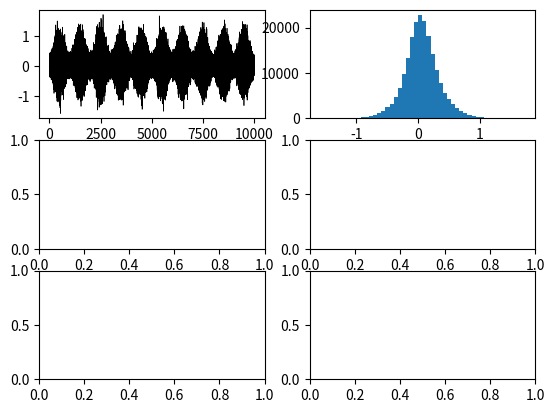

Source code (Python): (Note: this script raises an exception after producing the figure.)
#!/usr/bin/python
"""
Noise generator for GIF model training
"""
from __future__ import print_function
import numpy as np
import scipy.stats
import scipy.signal
import matplotlib.pyplot as plt



class NoiseGen():
    def __init__(self, mode='gauss', **kwds):
        """
        Create an instance of a noise generator
        
        Parameters
        ----------
        mode : str (default: 'gauss')
            Generator mode. Choices are gauss, skewed, or transformed. Transformed
            takes a gaussian distribution and passes it through a single 
        **kwds parameters:
        i0 : float (default: 0)
            DC current for noise signal
        amp : float (default: 1.0)
            Amplitude for output signal
        skew : float (default: 0.)
            Amount of skew to apply to amplitude distribution
            if 0, then the noise has a zero-mean (+i0) Gaussian amplitude distribution
            else, it is generated by skewnorm. 
        dt : float (default: 0.05)
            Sampling rate for noise signal, in msec (e.g., 50 usec)
        sigma0 : float (default: 2.0)
            standard deviation of the noise signal
        fmod : float (default: 0.2)
            Modulation frequence, in kHz
        dmod : float (default 1.0)
            Fractional modulation depth: 1.0 = 100% modulation
        tau : float (default: 3.0)
            Smoothing time constant (first order LPF, essenstially)
        dur : float (default: 10.0)
            Duration of the generated waveform, in seconds
        """
        
        self.mode = mode  # required"
        # dict defines all the valid parameters
        self.default_pars = {'i0': 0.0, 'amp':1.0, 'skew': 0.0, 'dt': 0.05,
                'sigma': 2.0, 'fmod': 1.0, 'dmod': 1.0, 'tau': 3.0,
                'dur': 10.0, 'transform': 'linear', 'mode': 'gauss'}
        self.reset_params()

    def set_params(self, **kwds):
        """
        Set any parameters by name that are in the self.pars dict
        
        Parameters
        ----------
        **kwds : keyword parameters that are defined in the dict.
        """
        
        for k in kwds:
            if k not in self.pars:
                raise ValueError('Paramter %s is not a valid parameter' % k)
            setattr(self, k, kwds[k])

    def reset_params(self):
        self.pars = sorted(self.default_pars.keys())  # save values for setting later
        for p in self.pars:
            setattr(self, p, self.default_pars[p])  # now class members
        
    def show_values(self):
        """
        Print out the current parameter values
        """
        for p in self.pars:
            if p == 'pars':  # skip the pars itself...
                continue
            print ("{0:>12s} = ".format(p), end='')
            print( self.__dict__[p])

    def generator(self):
        """
        Generate an amplitude modulated, low-pass filtered noise waveform with
        either a symmetrical Gaussian amplitude distribution (skew=0.), or a skewed amplitude
        distribution.

        Returns
        -------
        (tb, It) : tuple of numpy arrays
            Time base and current values
        """
    
        # compute all times
        tb = np.linspace(0, self.dur*1000., int(self.dur*1000./self.dt))
        It = np.zeros_like(tb)
        # compute how sigma varies over time:
        sigma = self.sigma*(1.0+self.dmod*(1.0-np.cos(2.0*np.pi*(self.fmod/1000.0)*tb)))

        rv = scipy.stats.skewnorm(self.skew)
        nrand = scipy.stats.skewnorm.rvs(self.skew, loc=self.i0, scale=self.amp, size=int(tb.shape[0]))
        sig = nrand * np.sqrt(2.0*(sigma*sigma))

        if self.transform == 'boltzmann':
            print('doing boltzmann')
            sig = self.boltz(sig, 0.1, 4.0)

        # low pass filter
        b, a = scipy.signal.butter(4, self.dt/self.tau, btype='low', analog=True)
        It = scipy.signal.lfilter(b, a, sig)
        scf = np.mean(sig/It)
        
        # shape to minimize trasients at beginning and end
        It = 10.*self.cos2window(tb, It)
        return(tb, It)

    def cos2window(self, tb, It, rampt=10.0):
        """
        Cos squared ramp with trise time of rampt
        Applied to first and last points in the waveform
        We use a Tukey window, but square the result.
        
        Parameters
        ----------
        tb: numpy array (no default)
            Holds the time base array
        It: numpy array (no default)
            Hods the calculated current waveform
        rampt : float (default : 5.0)
            Set the cos^2 rise/fall waveform time, in msec
        
        Returns
        -------
        It: shaped waveform
        """
        if rampt <= 0.:
            return It
        ntaper = int(2.0*rampt/self.dt)  # need to double rampt to get right time
        w = scipy.signal.windows.tukey(len(It), alpha=float(ntaper)/len(It), sym=True)
        w = w*w  # square it to round out the edges...
        return(It*w)
    
    def boltz(self, It, h, k):
        return 20./(1.0+np.exp(-(It-h)/k))
        
if __name__ == '__main__':
    NG = NoiseGen()  # create instance of the generator
    fig, ax = plt.subplots(3,2)
    dmod = 1
    i0 = 0.5
    tau=0.2
    NG.set_params(skew=0., dmod=dmod, i0=i0, tau=tau)  # parameters
    NG.show_values()  # just for testing
    
    # ix = np.linspace(-1.0, 1.0, 50)
    # z = NG.boltz(ix, -0., 1/10.)
    # f = plt.figure()
    # plt.plot(ix, z)
    # plt.show()
    
    # standard gaussian amplitude distribution
    tb, It = NG.generator()

    ax = ax.ravel()
    ax[0].plot(tb, It, 'k-', linewidth=0.5)
    # Amplitude histogram of the data
    n, bins, patches = ax[1].hist(It, 50, normed=1, facecolor='black', alpha=0.75)
    #l = plt.plot(bins, 'r--', linewidth=1)

    # skewed gaussian
    NG.set_params(skew=8.)  # just change the skew
    tbs, Its = NG.generator()
    ax[2].plot(tbs, Its, 'c-', linewidth=0.5)
    ax[2].set_ylabel('nA')
    n, bins, patches = ax[3].hist(Its, 50, normed=1, facecolor='cyan', alpha=0.75)
    ax[3].set_ylabel('density')
    # Normal Gaussian noise, but through a transform.
    # 
    NG.set_params(skew=0., transform='boltzmann')  # reset skew to 0,
    NG.show_values()
    tbs, Its = NG.generator()
    ax[4].plot(tbs, Its, 'b-', linewidth=0.5)
    ax[4].set_xlabel('Time (s)')
    n, bins, patches = ax[5].hist(Its, 50, normed=1, facecolor='blue', alpha=0.75)
    ax[5].set_xlabel('Amp (nA)')
    for axn in [1, 3, 5]:
        ax[axn].set_xlim([-1.5, 1.5])
    for axn in [0, 2, 4]:
        ax[axn].set_ylim([-1.5, 1.5])
    plt.show()
